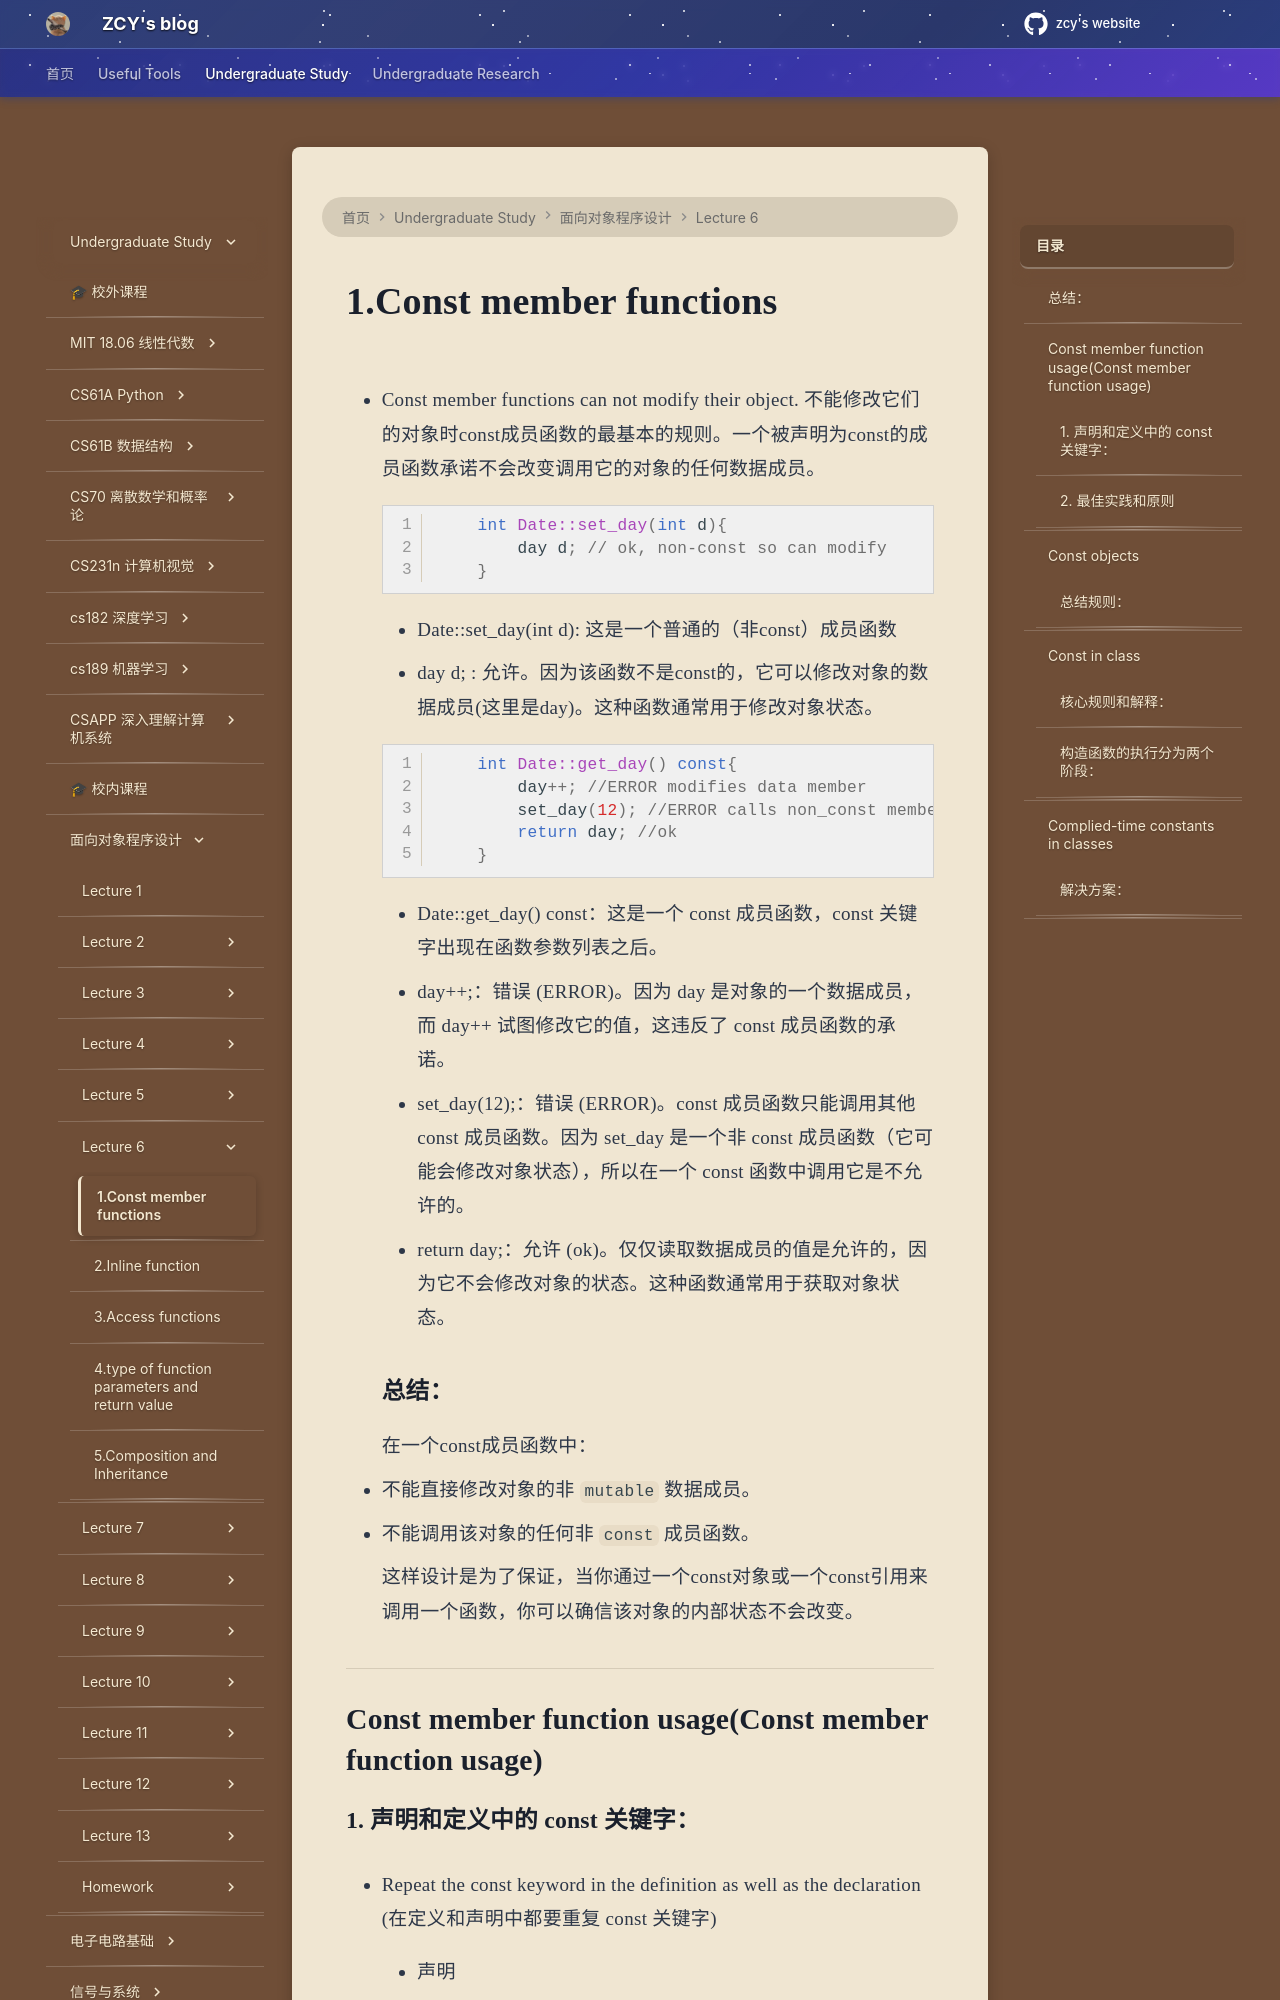

repository: mouchenmou/ZCY-s-website · page: 笔记本/面向对象程序设计/Lecture 6/1.Const member functions/index.html · generator: mkdocs

- Const member functions can not modify their object.
    不能修改它们的对象时const成员函数的最基本的规则。一个被声明为const的成员函数承诺不会改变调用它的对象的任何数据成员。
    
    ```c++ 
    
        int Date::set_day(int d){
            day d; // ok, non-const so can modify
        }
    ```
    
	- Date::set_day(int d): 这是一个普通的（非const）成员函数
    - day d; : 允许。因为该函数不是const的，它可以修改对象的数据成员(这里是day)。这种函数通常用于修改对象状态。
    
    ```c++
        int Date::get_day() const{
            day++; //ERROR modifies data member
            set_day(12); //ERROR calls non_const member
            return day; //ok
        }
    ```
    
	- Date::get_day() const：这是一个 const 成员函数，const 关键字出现在函数参数列表之后。
    - day++;：错误 (ERROR)。因为 day 是对象的一个数据成员，而 day++ 试图修改它的值，这违反了 const 成员函数的承诺。
    - set_day(12);：错误 (ERROR)。const 成员函数只能调用其他 const 成员函数。因为 set_day 是一个非 const 成员函数（它可能会修改对象状态），所以在一个 const 函数中调用它是不允许的。
    - return day;：允许 (ok)。仅仅读取数据成员的值是允许的，因为它不会修改对象的状态。这种函数通常用于获取对象状态。
### 总结：
在一个const成员函数中：

1. 不能直接修改对象的非 `mutable` 数据成员。
2. 不能调用该对象的任何非 `const` 成员函数。

    这样设计是为了保证，当你通过一个const对象或一个const引用来调用一个函数，你可以确信该对象的内部状态不会改变。

---
## Const member function usage(Const member function usage)

### 1. 声明和定义中的 const 关键字：
- Repeat the const keyword in the definition as well as the declaration (在定义和声明中都要重复 const 关键字)
    
    - 声明
        ```c++
           int get_day() const;
        ```
    
	- 定义
	```c++
	    int get_day() const {return day;}
	```
	`const`关键字必须在定义时再次出现，以表明这个特定的函数实现是一个`const`版本的成员函数。如果定义中遗漏了`const`，编译器会将其视为一个普通的（非const）成员函数，这通常会导致连接错误或行为不一致。
